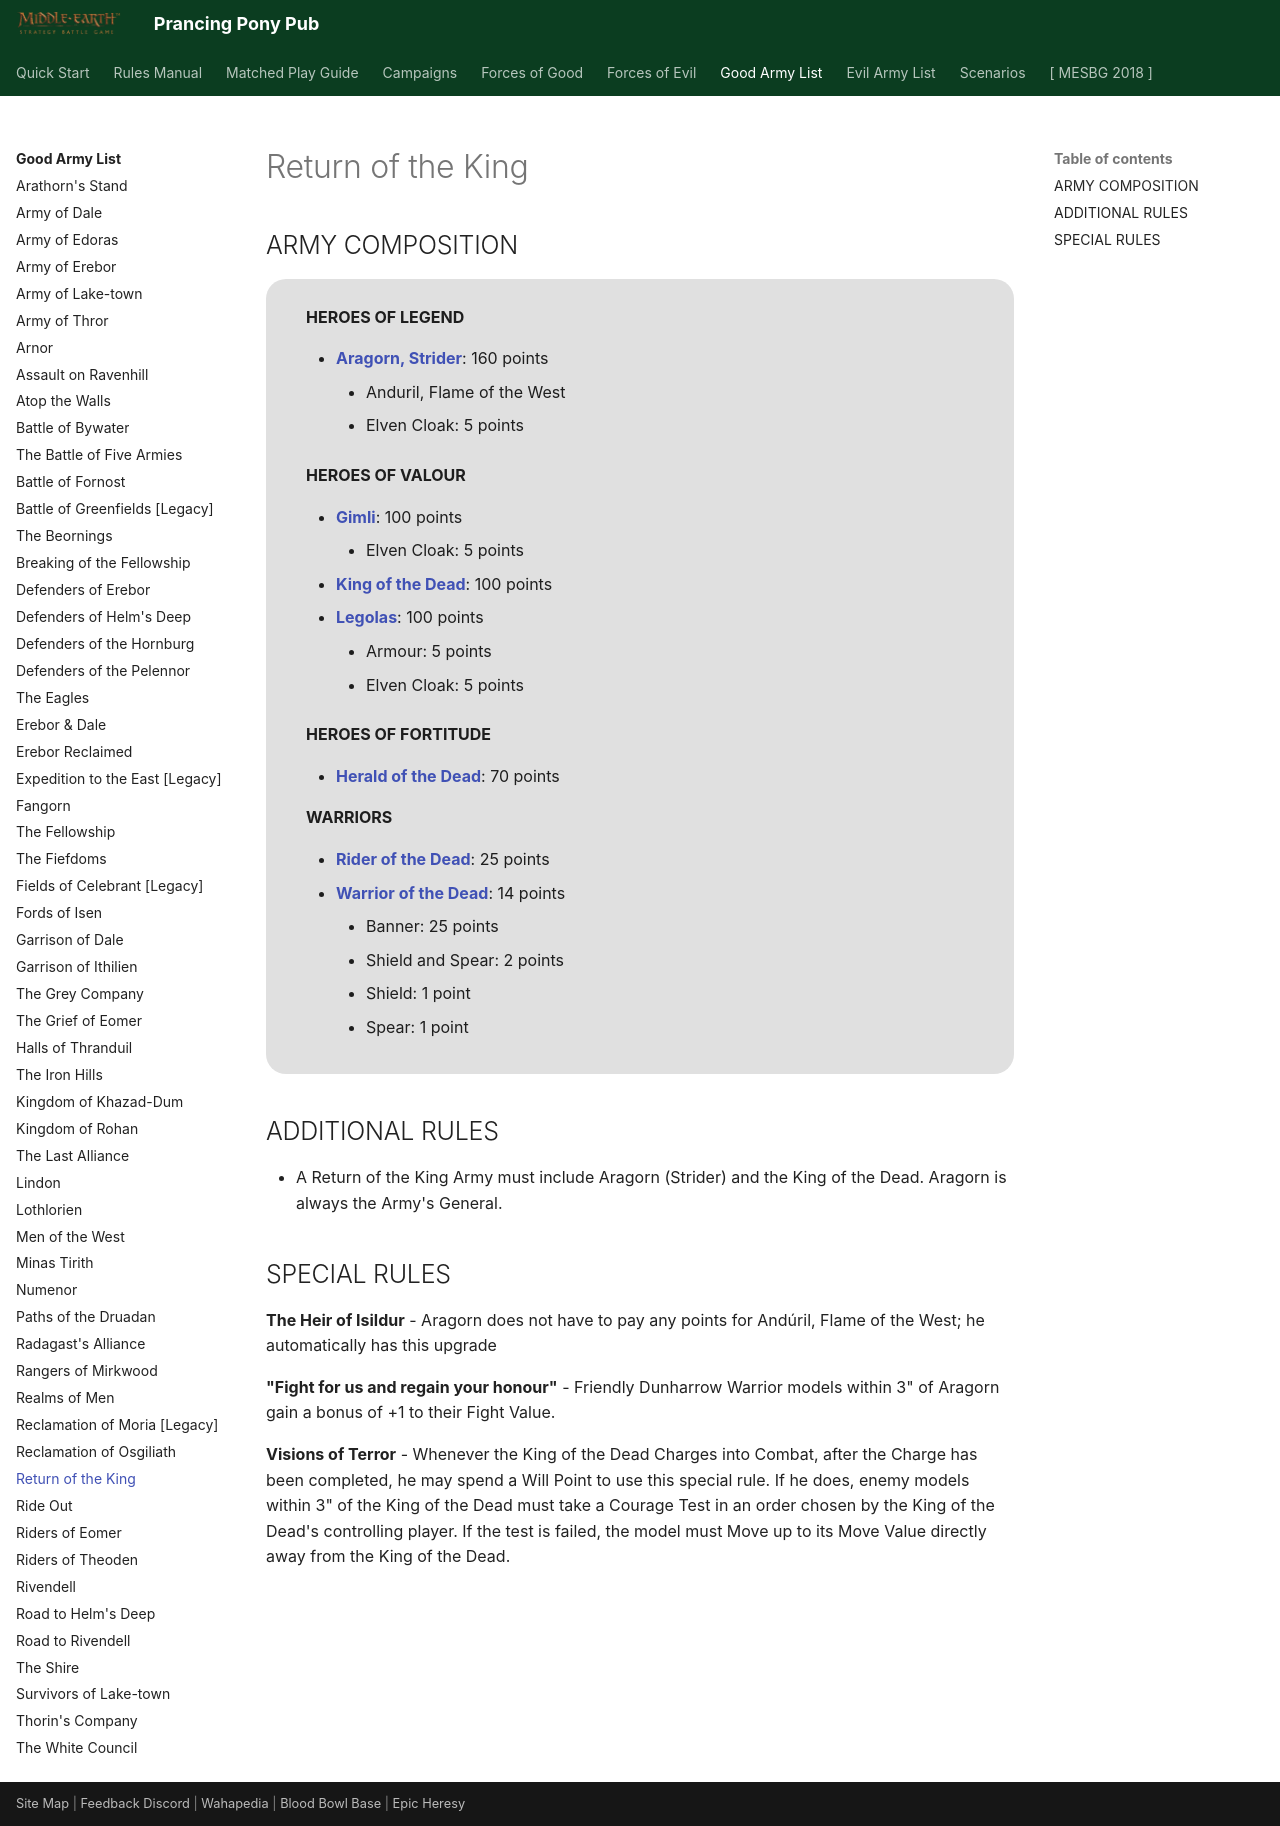

repository: BBBase-EHeresy-PPPub/PPPub · page: mesbg2024/good_army_list/return_of_the_king/index.html · generator: mkdocs

# Return of the King

## ARMY COMPOSITION

<div class="unitCard" markdown>

**HEROES OF LEGEND**

- [**Aragorn, Strider**](../forces_of_good/the_free_peoples.md#aragorn-strider-160-points): 160 points
    - Anduril, Flame of the West
    - Elven Cloak: 5 points

**HEROES OF VALOUR**

- [**Gimli**](../forces_of_good/the_free_peoples.md#gimli-100-points): 100 points
    - Elven Cloak: 5 points
- [**King of the Dead**](../forces_of_good/gondor.md#king-of-the-dead-100-points): 100 points
- [**Legolas**](../forces_of_good/the_free_peoples.md#legolas-100-points): 100 points
    - Armour: 5 points
    - Elven Cloak: 5 points

**HEROES OF FORTITUDE**

- [**Herald of the Dead**](../forces_of_good/gondor.md#herald-of-the-dead-70-points): 70 points

**WARRIORS**

- [**Rider of the Dead**](../forces_of_good/gondor.md#rider-of-the-dead-25-points): 25 points
- [**Warrior of the Dead**](../forces_of_good/gondor.md#warrior-of-the-dead-14-points): 14 points
    - Banner: 25 points
    - Shield and Spear: 2 points
    - Shield: 1 point
    - Spear: 1 point

</div>

## ADDITIONAL RULES

- A Return of the King Army must include Aragorn (Strider) and the King of the Dead. Aragorn is always the Army's General.

## SPECIAL RULES

**The Heir of Isildur** - Aragorn does not have to pay any points for Andúril, Flame of the West; he automatically has this upgrade

**"Fight for us and regain your honour"** - Friendly Dunharrow Warrior models within 3" of Aragorn gain a bonus of +1 to their Fight Value.

**Visions of Terror** - Whenever the King of the Dead Charges into Combat, after the Charge has been completed, he may spend a Will Point to use this special rule. If he does, enemy models within 3" of the King of the Dead must take a Courage Test in an order chosen by the King of the Dead's controlling player. If the test is failed, the model must Move up to its Move Value directly away from the King of the Dead.
